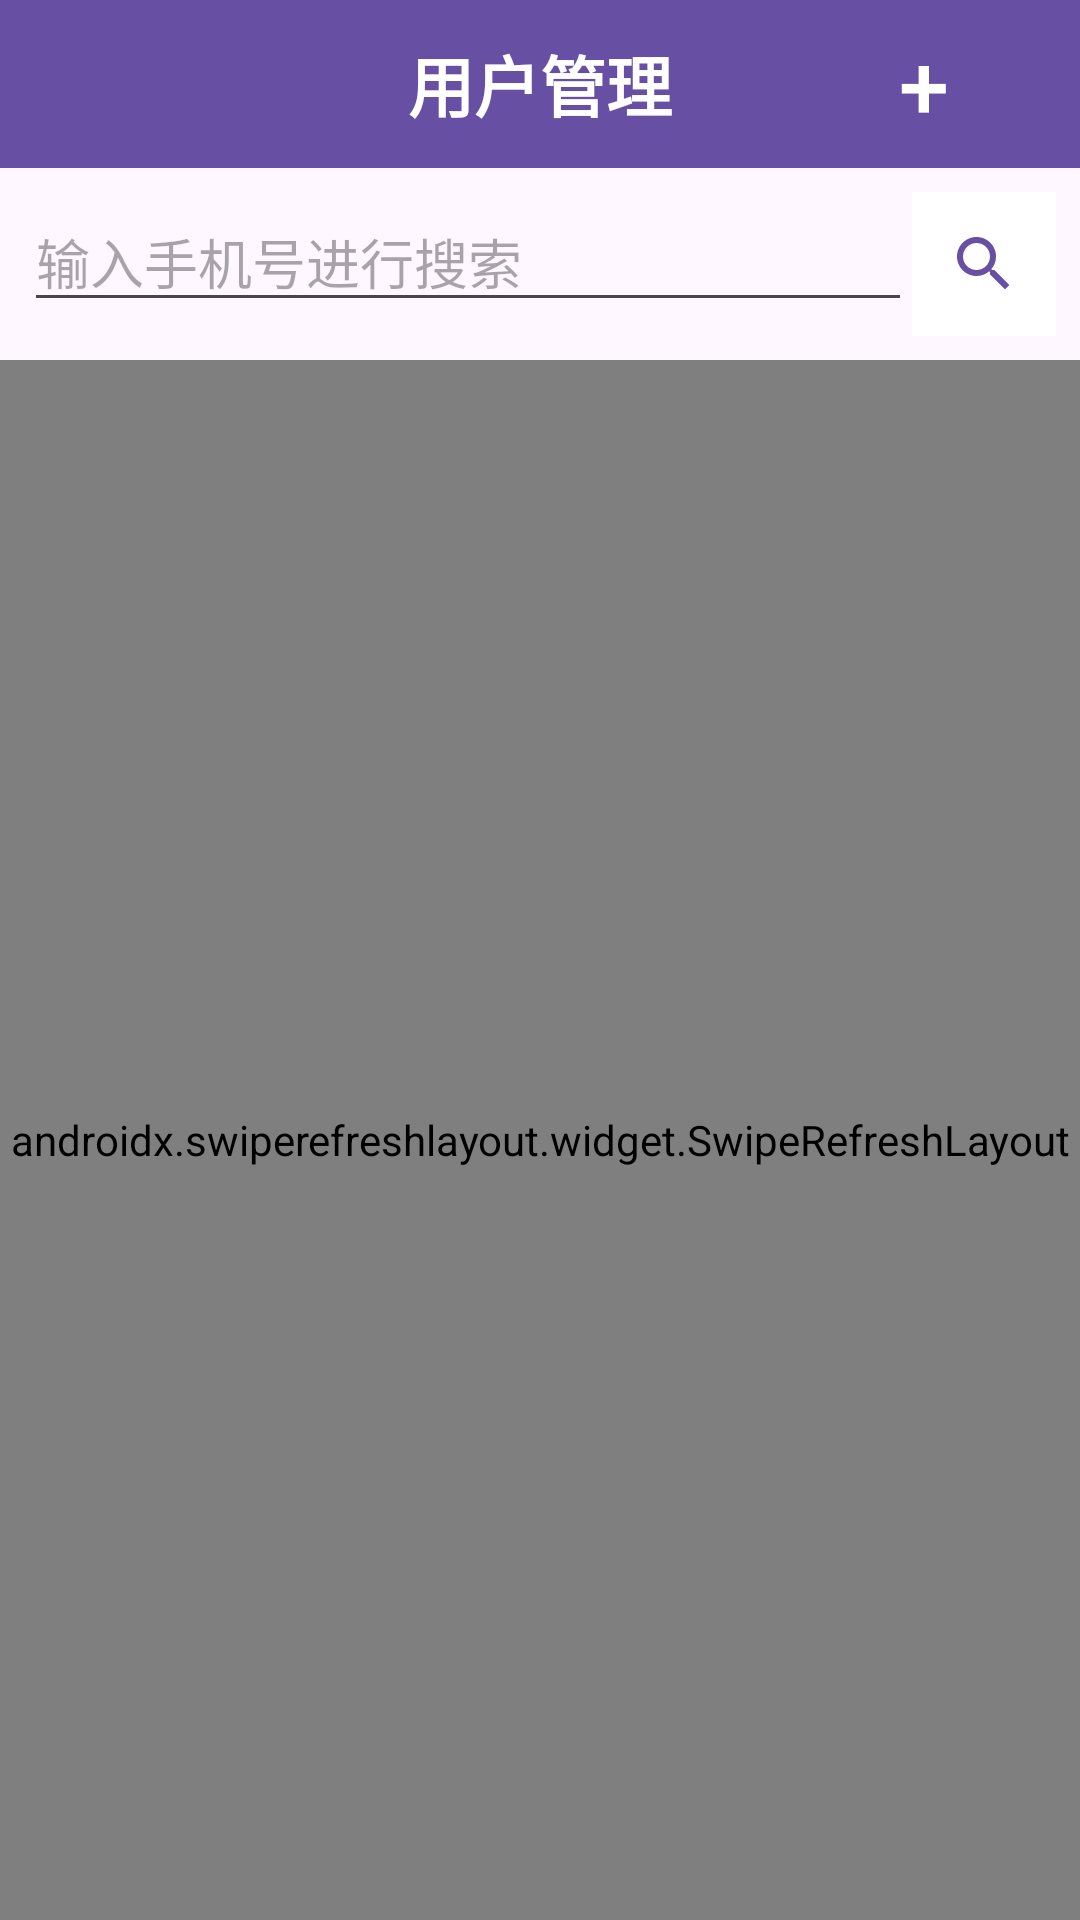

Here is an Android app screen rendered from its layout file. Give the layout XML and the strings, colors and styles it references.
<!-- AndroidManifest.xml: application theme Theme.VolunteerApp -->
<!-- res/layout/activity_manage.xml -->
<?xml version="1.0" encoding="utf-8"?>
<LinearLayout xmlns:android="http://schemas.android.com/apk/res/android"
    android:layout_width="match_parent"
    android:layout_height="match_parent"
    android:orientation="vertical">

    
    <FrameLayout
        android:layout_width="match_parent"
        android:layout_height="wrap_content">

        
        <LinearLayout
            android:layout_width="match_parent"
            android:layout_height="56dp"
            android:background="#6750A3"
            android:gravity="center_vertical">

            <TextView
                android:layout_width="wrap_content"
                android:layout_height="match_parent"
                android:text="用户管理"
                android:textColor="#FFFFFF"
                android:textSize="22sp"
                android:layout_weight="1"
                android:gravity="center"
                android:textStyle="bold" />

        </LinearLayout>

        
        <Button
            android:id="@+id/btn"
            android:layout_width="wrap_content"
            android:layout_height="wrap_content"
            android:layout_gravity="end|center_vertical"
            android:layout_marginEnd="8dp"
            android:text="+"
            android:textSize="30sp"
            android:textColor="#FFFFFF"
            android:background="@android:color/transparent" />

    </FrameLayout>

    
    <LinearLayout
        android:layout_width="match_parent"
        android:layout_height="wrap_content"
        android:orientation="horizontal"
        android:padding="8dp">

        <EditText
            android:id="@+id/et_search"
            android:layout_width="0dp"
            android:layout_height="wrap_content"
            android:layout_weight="1"
            android:hint="输入手机号进行搜索" />

        <ImageButton
            android:id="@+id/btn_search"
            android:layout_width="48dp"
            android:layout_height="48dp"
            android:src="@drawable/ic_search"
            android:background="@android:color/white" />

    </LinearLayout>

    
    <androidx.swiperefreshlayout.widget.SwipeRefreshLayout
        android:id="@+id/swipe_refresh_layout"
        android:layout_width="match_parent"
        android:layout_height="0dp"
        android:layout_weight="1">

        <ListView
            android:id="@+id/user_list"
            android:layout_width="match_parent"
            android:layout_height="match_parent" />

    </androidx.swiperefreshlayout.widget.SwipeRefreshLayout>

</LinearLayout>
<!-- resources referenced by this layout -->
<resources>
  <!-- drawable ic_search (drawable) -->
  <vector android:height="24dp" android:tint="#6750A3"
      android:viewportHeight="24" android:viewportWidth="24"
      android:width="24dp" xmlns:android="http://schemas.android.com/apk/res/android">
      <path android:fillColor="@android:color/white" android:pathData="M15.5,14h-0.79l-0.28,-0.27C15.41,12.59 16,11.11 16,9.5 16,5.91 13.09,3 9.5,3S3,5.91 3,9.5 5.91,16 9.5,16c1.61,0 3.09,-0.59 4.23,-1.57l0.27,0.28v0.79l5,4.99L20.49,19l-4.99,-5zM9.5,14C7.01,14 5,11.99 5,9.5S7.01,5 9.5,5 14,7.01 14,9.5 11.99,14 9.5,14z"/>
  </vector>
  <style name="Theme.VolunteerApp" parent="Base.Theme.VolunteerApp" />
  <style name="Base.Theme.VolunteerApp" parent="Theme.Material3.DayNight.NoActionBar">
          
          
      </style>
</resources>
